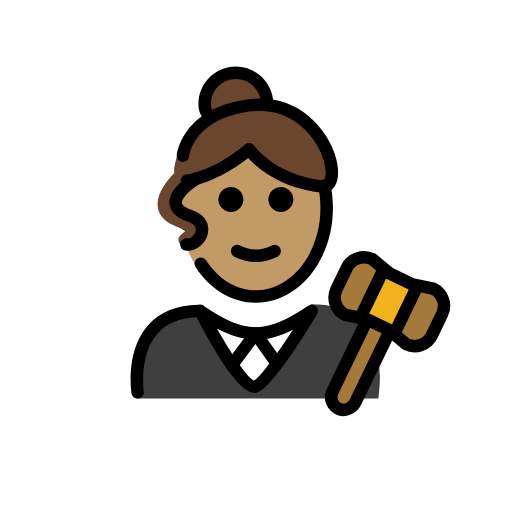
t = 0.00 s
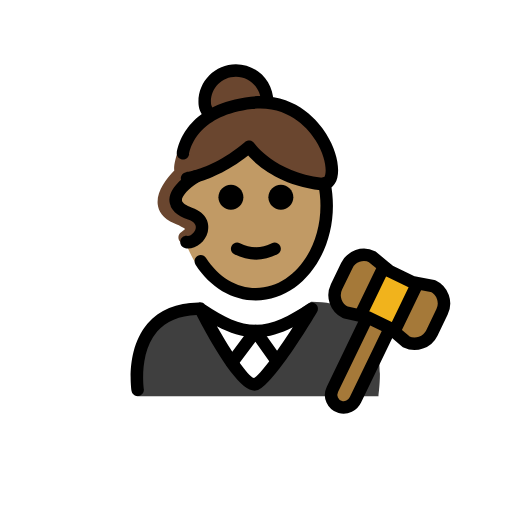
t = 0.48 s
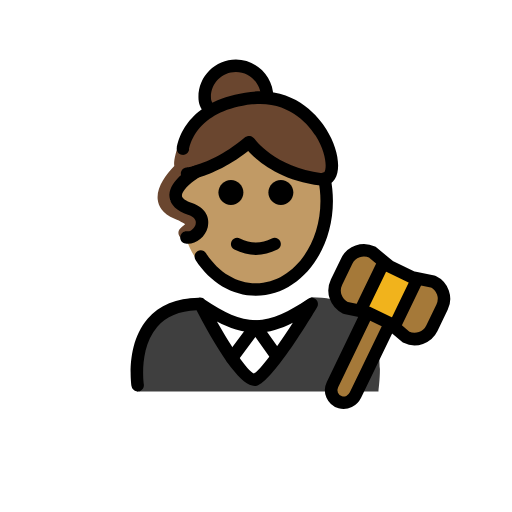
t = 1.43 s
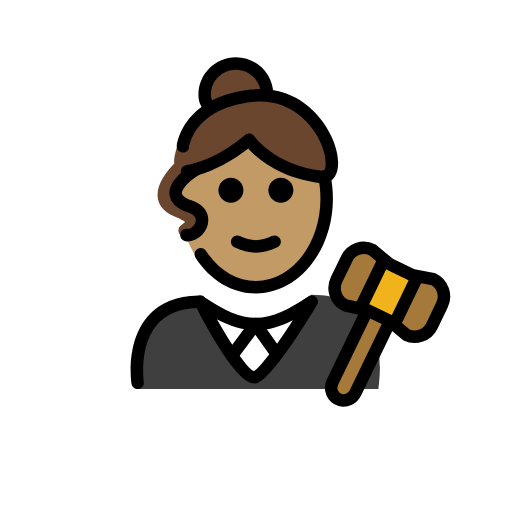
t = 1.90 s
t = 2.38 s: frame unchanged from t = 1.43 s, image omitted
t = 3.33 s: frame unchanged from t = 0.48 s, image omitted

The animated SVG that drew these frames (rendered in a browser with its animation timeline set to each time). Animation: 1 SMIL element (animateTransform=1); one cycle of 3.80 s, repeats indefinitely.

<?xml version='1.0' encoding='utf-8'?>
<svg xmlns="http://www.w3.org/2000/svg" id="emoji" viewBox="-5 -5 82 82" version="1.1" width="200" height="200" role="img">
  <title>OpenMoji: woman judge: medium skin tone</title><g><g id="color">
    <path fill="#3F3F3F" d="M16.9236,58.8171c0,0-1.9134-14.9199,10.0866-14.9199c3.1919,2.1279,5.1403,3.5811,8.875,3.5921 c3.7347,0.0111,5.7695-1.6492,8.9614-3.7771c14.0111,0,10.5476,15.0048,10.7785,15.1049" />
    <path fill="#FFFFFF" d="M44.9687,44.4343l-3.8861,5.9728l-2.5935,4.4989c-1.2071,2.0939-4.2282,2.0958-5.438,0.0036l-2.5994-4.4956 l-3.4576-5.9797C33.1357,49.7262,39.1269,49.7262,44.9687,44.4343z" />
    <path fill="#A57939" d="M64.3691,41.2165c1.53,0.73,2.17,2.57,1.43,4.09l-1.63,3.39c-0.74,1.52-2.58,2.16-4.1,1.43l-2.05-1.73 l0.37-0.44l3.4-7.05l0.04-0.2L64.3691,41.2165z" />
    <polygon fill="#F1B31C" points="61.8291,40.7065 61.7891,40.9065 58.3891,47.9565 58.0191,48.3965 57.4891,47.9465 57.4691,47.9265 53.8191,46.1665 53.7991,46.1665 52.8391,45.9565 52.9691,45.3465 56.3791,38.2965 56.5491,38.0965 57.3891,38.7865 61.0291,40.5465" />
    <path fill="#A57939" d="M57.4691,47.9265l0.02,0.02l-0.06,0.07l-5.5,11.38c-0.44,0.91-1.46,1.45-2.43,1.17 c-1.23-0.37-1.8-1.72-1.26-2.83l5.54-11.48l0.02-0.09h0.02L57.4691,47.9265z" />
    <path fill="#A57939" d="M54.6191,36.5065l1.93,1.59l-0.17,0.2l-3.41,7.05l-0.13,0.61l-2.52-0.54c-1.53-0.74-2.16-2.57-1.43-4.1 l1.64-3.38C51.2591,36.4065,53.0991,35.7665,54.6191,36.5065z" />
  </g>
  <g id="hair">
    <path fill="#6a462f" d="M37.2234,11.7771l0.5588-0.1182c0-2.7614-2.2386-5-5-5c-2.7614,0-5,2.2386-5,5 c0,0.926,0.2516,1.2263,0.6905,1.9701l1.1746-0.2486c-2.3704,1.1587-3.8224,2.7718-4.6282,4.4084 c-1.0558,0.6076-1.6146,1.8864-1.9294,3.1766c-0.2023,0.8296-0.2426,1.3448-0.1747,1.7267 c-1.383,1.4271-2.8912,3.4725-2.6534,5.4388c0.1133,0.9305,0.6738,2.2129,2.7041,3.037c1.042,0.4229,1.4883,0.7246,1.6729,0.8818 c-0.1465,0.1475-0.3936,0.3428-0.5732,0.4844l-0.1143,0.0908c-0.4316,0.3438-0.503,0.9727-0.1592,1.4053 c0.1973,0.248,0.4883,0.3769,0.7832,0.3769c0.2178,0,0.4375-0.0713,0.6221-0.2177l0.1093-0.087 c0.6944-0.5488,1.5577-1.2324,1.4053-2.2998c-0.1367-0.9589-1.0039-1.6797-2.9941-2.4882 c-1.3654-0.5538-1.4445-1.2085-1.4698-1.424c-0.1308-1.0787,0.9236-2.5735,2.0875-3.7914c0.6216,0.1447,1.368,0.1202,2.0051,0.1153 c1.298-0.0098,2.4836-0.7118,3.1027-1.7689c1.5927-0.7576,3.4738-1.8758,5.4493-3.5584c0,0,3.3915,4.9863,11.5584,5.9598 C50.5289,25.333,47.2512,12.2328,37.2234,11.7771z" />
  </g>
  <g id="skin">
    <path fill="#c19a65" d="M46.451,24.8469c-8.1669-0.9734-11.5584-5.9598-11.5584-5.9598c-3.4919,2.9742-6.7225,4.2277-8.5015,4.7346 c-0.9025,0.2572-1.4315,0.3222-1.4315,0.3222l-0.066-0.4019c-0.1754,0.1664-0.3517,0.342-0.5262,0.5234 c-0.3464,1.4108-0.5349,2.908-0.5349,4.4606c0,0.3002,0.0491,0.5972,0.1241,0.8914c1.813,0.7672,2.6245,1.4675,2.7553,2.3851 c0.1524,1.0674-0.7109,1.751-1.4053,2.2998l-0.1093,0.087c-0.1185,0.0939-0.2527,0.1459-0.3903,0.179 c1.8529,5.2288,6.1561,8.6437,11.1744,8.6437c6.7096,0,12.1489-6.0991,12.1489-14.4861c0-1.4304-0.1693-2.809-0.465-4.1212 C47.3826,24.7415,46.9796,24.9099,46.451,24.8469z" />
  </g>
  <g id="skin-shadow" />
  <g id="line">
    <path d="M28.4736,14.6289c-0.3427,0-0.6757-0.1758-0.8623-0.4922l-0.1367-0.2295c-0.3721-0.6167-0.6924-1.1494-0.6924-2.2485 c0-3.3086,2.6914-6,6-6s6,2.6914,6,6c0,0.5522-0.4472,1-1,1c-0.5527,0-1-0.4478-1-1c0-2.2056-1.7939-4-4-4c-2.206,0-4,1.7944-4,4 c0,0.5434,0.086,0.6865,0.4053,1.2173l0.1465,0.2451c0.2803,0.4756,0.1221,1.0889-0.3535,1.3691 C28.8213,14.5845,28.6465,14.6289,28.4736,14.6289z" />
    <path d="M41.9815,26.9583c0,1.1045-0.8965,2-2,2s-2-0.8955-2-2c0-1.1035,0.8965-2,2-2S41.9815,25.8548,41.9815,26.9583" />
    <path d="M33.9815,26.9583c0,1.1045-0.8965,2-2,2s-2-0.8955-2-2c0-1.1035,0.8965-2,2-2S33.9815,25.8548,33.9815,26.9583" />
    <path d="M35.9814,36.9608c-1.1519,0-2.3037-0.2862-3.4473-0.858c-0.4941-0.247-0.6943-0.8476-0.4473-1.3418 c0.2466-0.4936,0.8462-0.6943,1.3418-0.4472c1.7178,0.8594,3.3877,0.8594,5.1055,0c0.4946-0.2471,1.0947-0.0464,1.3418,0.4472 c0.2471,0.4942,0.0469,1.0948-0.4473,1.3418C38.2851,36.6746,37.1332,36.9608,35.9814,36.9608z" />
    <path d="M35.9814,43.4922c-3.7861,0-7.3076-2.0869-9.6621-5.7256c-0.2998-0.4639-0.167-1.083,0.2969-1.3828 c0.4639-0.2988,1.083-0.167,1.3828,0.2969c1.9776,3.0576,4.8877,4.8115,7.9824,4.8115c5.7012,0,10.3389-5.9092,10.3389-13.1729 c0-1.1469-0.1162-2.2866-0.3457-3.3877c-0.1133-0.5405,0.2334-1.0703,0.7744-1.1831c0.5381-0.1128,1.0703,0.2344,1.1826,0.7749 c0.2579,1.2349,0.3887,2.5122,0.3887,3.7959C48.3203,36.6855,42.7852,43.4922,35.9814,43.4922z" />
    <path d="M17.0449,58.8105c-0.4844,0-0.9101-0.3525-0.9863-0.8466c-0.041-0.2696-0.9727-6.6328,2.581-10.7754 c1.8799-2.1905,4.625-3.3252,8.1622-3.375c0.375-0.1026,0.7724,0.0215,1.0214,0.3135c3.0489,2.0156,5.502,3.2626,8.1612,3.2763 c2.7226-0.0137,5.2295-1.3213,8.3828-3.4238c0.3887-0.2588,0.9053-0.2139,1.2441,0.1074c0.3379,0.3223,0.4092,0.836,0.169,1.2373 c-1.6524,2.7705-7.2334,11.8653-9.6407,12.5625c-1.9521,0.5537-5.2001-3.4931-9.6611-12.0644 c-2.7627,0.1064-4.8857,1-6.3144,2.6611c-2.9561,3.4365-2.1377,9.1201-2.1289,9.1777c0.083,0.545-0.292,1.0547-0.8379,1.1387 C17.1465,58.8076,17.0957,58.8105,17.0449,58.8105z M29.7393,47.623c2.3623,4.1709,4.9013,7.9219,5.9248,8.3086 c0.9912-0.4873,3.6464-4.1113,6.2314-8.1347c-1.9502,0.998-3.7969,1.5771-5.8027,1.6054c-0.0215,0.001-0.043,0.002-0.0645,0.001 c-0.0078,0-0.0137,0-0.0215,0h-0.0449c-0.0156-0.001-0.0283-0.001-0.042,0c-0.0146,0-0.0293,0-0.0439-0.001 C33.7549,49.373,31.8135,48.7275,29.7393,47.623z" />
    <path fill="none" stroke="#000000" stroke-linecap="round" stroke-linejoin="round" stroke-miterlimit="10" stroke-width="2" d="M57.4291,48.0165l-5.5,11.38c-0.44,0.91-1.46,1.45-2.43,1.17c-1.23-0.37-1.8-1.72-1.26-2.83l5.54-11.48" />
    <path fill="none" stroke="#000000" stroke-linecap="round" stroke-linejoin="round" stroke-miterlimit="10" stroke-width="2" d="M56.5491,38.0965l-1.93-1.59c-1.52-0.74-3.36-0.1-4.09,1.43l-1.64,3.38c-0.73,1.53-0.1,3.36,1.43,4.1l2.52,0.54l0.96,0.21h0.02 l3.65,1.76l0.02,0.02l0.53,0.45l2.05,1.73c1.52,0.73,3.36,0.09,4.1-1.43l1.63-3.39c0.74-1.52,0.1-3.36-1.43-4.09l-2.54-0.51 l-0.8-0.16l-3.64-1.76L56.5491,38.0965z" />
    <line x1="61.7891" x2="58.3891" y1="40.9065" y2="47.9565" fill="none" stroke="#000000" stroke-linecap="round" stroke-linejoin="round" stroke-miterlimit="10" stroke-width="2" />
    <line x1="52.9691" x2="56.3791" y1="45.3465" y2="38.2965" fill="none" stroke="#000000" stroke-linecap="round" stroke-linejoin="round" stroke-miterlimit="10" stroke-width="2" />
    <path d="M32.1602,54.4463c-0.2081,0-0.417-0.0645-0.5967-0.1983c-0.4434-0.33-0.5342-0.957-0.2041-1.3994l3.7607-5.0429 c0.1924-0.2559,0.5117-0.3916,0.8135-0.4024c0.3203,0.0039,0.6191,0.1602,0.8037,0.4209l3.3779,4.7598 c0.3194,0.4512,0.2139,1.0752-0.2363,1.3945c-0.4512,0.3203-1.0742,0.2129-1.3945-0.2363l-2.583-3.6397l-2.9385,3.9414 C32.7666,54.3076,32.4648,54.4463,32.1602,54.4463z" />
    <path d="M46.6611,25.8594c-0.1074,0-0.2168-0.0064-0.3281-0.0196c-6.5312-0.7783-10.1699-3.9887-11.5801-5.5444 c-3.3906,2.6802-6.4824,3.8306-8.0879,4.2881c-0.9502,0.2705-1.5214,0.3452-1.583,0.353c-0.5556,0.065-1.0478-0.3227-1.1142-0.8706 c-0.0674-0.5473,0.3203-1.0454,0.8672-1.1142l0,0c0.0048-0.0005,0.4804-0.0635,1.2812-0.2915 c1.5742-0.4488,4.7217-1.6333,8.1279-4.5342c0.2149-0.1841,0.4942-0.2691,0.7823-0.23c0.2812,0.0381,0.5332,0.1938,0.6933,0.4287 c0.0293,0.043,3.2783,4.627,10.8496,5.5288c0.2471,0.0293,0.3057-0.039,0.3741-0.1465c0.4658-0.7343,0.2402-3.2309-1.3848-5.8242 c-1.0908-1.7422-4.2813-5.7139-10.1914-5.0454c-8.3018,0.9453-9.8164,5.8052-10.082,7.272 c-0.0987,0.5439-0.6192,0.9052-1.1631,0.8052c-0.543-0.0987-0.9043-0.6192-0.8057-1.1626 c0.3291-1.8096,2.1533-7.8003,11.8242-8.9019c7.0391-0.8037,10.8203,3.9077,12.1133,5.9707 c1.8496,2.9526,2.4297,6.2993,1.3789,7.957C48.1904,25.4761,47.4834,25.8594,46.6611,25.8594z" />
    <path d="M25.1064,35.1719c-0.1376,0-0.2744-0.0108-0.4101-0.0332c-0.544-0.0908-0.9121-0.6065-0.8213-1.1514 c0.0918-0.5439,0.6055-0.917,1.1514-0.8213c0.4131,0.0762,1.1338-0.4502,1.3086-1.1435c0.167-0.6582-0.2471-1.1621-1.2305-1.4991 c-1.8125-0.622-2.8057-1.561-2.9512-2.792c-0.2676-2.2695,2.6348-4.2353,3.2188-4.6064l0.4336-0.3149 c0.4482-0.3223,1.0752-0.2212,1.3964,0.227c0.3223,0.4478,0.2208,1.0728-0.2265,1.396l-0.4824,0.3477 c-1.0713,0.685-2.4414,1.9814-2.3536,2.7168c0.0459,0.3789,0.6485,0.8027,1.6133,1.1337c2.377,0.815,2.8604,2.5396,2.5205,3.8824 C27.8877,34.0391,26.4951,35.1719,25.1064,35.1719z" />
  </g>
<animateTransform attributeName="transform" type="translate" values="0 0;0 -1.5;0 0" dur="3.8s" repeatCount="indefinite" /></g></svg>
